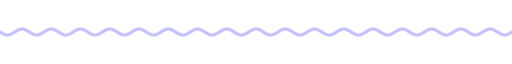
t = 0.00 s
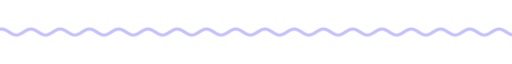
t = 1.67 s
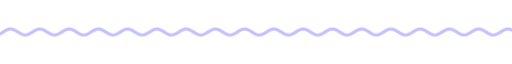
t = 3.33 s
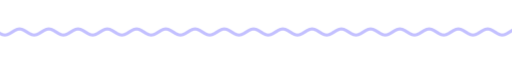
t = 5.00 s
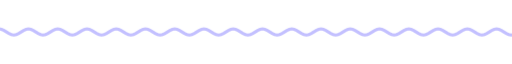
t = 6.67 s
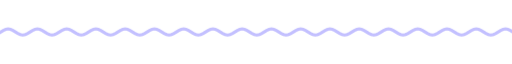
t = 8.33 s

The animated SVG that drew these frames (rendered in a browser with its animation timeline set to each time). Animation: 9 CSS @keyframes rules; frames cover the first 8.33 s, repeats indefinitely.

<svg xmlns="http://www.w3.org/2000/svg" xmlns:xlink="http://www.w3.org/1999/xlink" width="840" height="28" viewBox="0 0 840 28" role="img" aria-label="divider"><title>divider</title><style>text{font-family:G,R,'Google Sans','Segoe UI',Roboto,sans-serif;font-variation-settings:'ROND' 100}
.up{animation:up .8s cubic-bezier(.05,.7,.1,1) both}
.pop{transform-box:fill-box;transform-origin:center;animation:pop .6s cubic-bezier(.34,1.56,.64,1) both}
.fade{animation:fade .9s ease both}
.spin{transform-box:fill-box;transform-origin:center;animation:spin 40s linear infinite}
.spin-r{transform-box:fill-box;transform-origin:center;animation:spin 28s linear infinite reverse}
.bob{transform-box:fill-box;transform-origin:center;animation:bob 7s ease-in-out infinite}
.grow{transform-box:fill-box;transform-origin:left center;animation:grow 1.1s cubic-bezier(.2,0,0,1) both}
.wght{animation:wght 1.6s cubic-bezier(.2,0,0,1) .2s both}
.wave{animation:wave 2.4s linear infinite}
.blink{animation:blink 1s step-end infinite}
@keyframes blink{50%{opacity:0}}
@keyframes up{from{opacity:0;transform:translateY(14px)}to{opacity:1;transform:none}}
@keyframes pop{from{opacity:0;transform:scale(.6)}to{opacity:1;transform:scale(1)}}
@keyframes fade{from{opacity:0}to{opacity:1}}
@keyframes spin{to{transform:rotate(360deg)}}
@keyframes bob{0%,100%{transform:translateY(0) rotate(0)}50%{transform:translateY(-10px) rotate(12deg)}}
@keyframes grow{from{transform:scaleX(0)}to{transform:scaleX(1)}}
@keyframes wght{from{font-variation-settings:'ROND' 100,'wght' 400}to{font-variation-settings:'ROND' 100,'wght' 760}}
@keyframes wave{from{transform:translateX(0)}to{transform:translateX(-48px)}}
@media (prefers-reduced-motion:reduce){*{animation:none!important}}</style><clipPath id="w"><rect x="0" y="0" width="840" height="28"/></clipPath><g clip-path="url(#w)"><path class="wave" d="M0 14.0 L4 16.5 L8 18.3 L12 19.0 L16 18.3 L20 16.5 L24 14.0 L28 11.5 L32 9.7 L36 9.0 L40 9.7 L44 11.5 L48 14.0 L52 16.5 L56 18.3 L60 19.0 L64 18.3 L68 16.5 L72 14.0 L76 11.5 L80 9.7 L84 9.0 L88 9.7 L92 11.5 L96 14.0 L100 16.5 L104 18.3 L108 19.0 L112 18.3 L116 16.5 L120 14.0 L124 11.5 L128 9.7 L132 9.0 L136 9.7 L140 11.5 L144 14.0 L148 16.5 L152 18.3 L156 19.0 L160 18.3 L164 16.5 L168 14.0 L172 11.5 L176 9.7 L180 9.0 L184 9.7 L188 11.5 L192 14.0 L196 16.5 L200 18.3 L204 19.0 L208 18.3 L212 16.5 L216 14.0 L220 11.5 L224 9.7 L228 9.0 L232 9.7 L236 11.5 L240 14.0 L244 16.5 L248 18.3 L252 19.0 L256 18.3 L260 16.5 L264 14.0 L268 11.5 L272 9.7 L276 9.0 L280 9.7 L284 11.5 L288 14.0 L292 16.5 L296 18.3 L300 19.0 L304 18.3 L308 16.5 L312 14.0 L316 11.5 L320 9.7 L324 9.0 L328 9.7 L332 11.5 L336 14.0 L340 16.5 L344 18.3 L348 19.0 L352 18.3 L356 16.5 L360 14.0 L364 11.5 L368 9.7 L372 9.0 L376 9.7 L380 11.5 L384 14.0 L388 16.5 L392 18.3 L396 19.0 L400 18.3 L404 16.5 L408 14.0 L412 11.5 L416 9.7 L420 9.0 L424 9.7 L428 11.5 L432 14.0 L436 16.5 L440 18.3 L444 19.0 L448 18.3 L452 16.5 L456 14.0 L460 11.5 L464 9.7 L468 9.0 L472 9.7 L476 11.5 L480 14.0 L484 16.5 L488 18.3 L492 19.0 L496 18.3 L500 16.5 L504 14.0 L508 11.5 L512 9.7 L516 9.0 L520 9.7 L524 11.5 L528 14.0 L532 16.5 L536 18.3 L540 19.0 L544 18.3 L548 16.5 L552 14.0 L556 11.5 L560 9.7 L564 9.0 L568 9.7 L572 11.5 L576 14.0 L580 16.5 L584 18.3 L588 19.0 L592 18.3 L596 16.5 L600 14.0 L604 11.5 L608 9.7 L612 9.0 L616 9.7 L620 11.5 L624 14.0 L628 16.5 L632 18.3 L636 19.0 L640 18.3 L644 16.5 L648 14.0 L652 11.5 L656 9.7 L660 9.0 L664 9.7 L668 11.5 L672 14.0 L676 16.5 L680 18.3 L684 19.0 L688 18.3 L692 16.5 L696 14.0 L700 11.5 L704 9.7 L708 9.0 L712 9.7 L716 11.5 L720 14.0 L724 16.5 L728 18.3 L732 19.0 L736 18.3 L740 16.5 L744 14.0 L748 11.5 L752 9.7 L756 9.0 L760 9.7 L764 11.5 L768 14.0 L772 16.5 L776 18.3 L780 19.0 L784 18.3 L788 16.5 L792 14.0 L796 11.5 L800 9.7 L804 9.0 L808 9.7 L812 11.5 L816 14.0 L820 16.5 L824 18.3 L828 19.0 L832 18.3 L836 16.5 L840 14.0 L844 11.5 L848 9.7 L852 9.0 L856 9.7 L860 11.5 L864 14.0 L868 16.5 L872 18.3 L876 19.0 L880 18.3 L884 16.5 L888 14.0 L892 11.5 L896 9.7 L900 9.0 L904 9.7 L908 11.5 L912 14.0 L916 16.5 L920 18.3 L924 19.0 L928 18.3 L932 16.5 L936 14.0" fill="none" stroke="#c3c0ff" stroke-width="5" stroke-linecap="round"/></g></svg>
